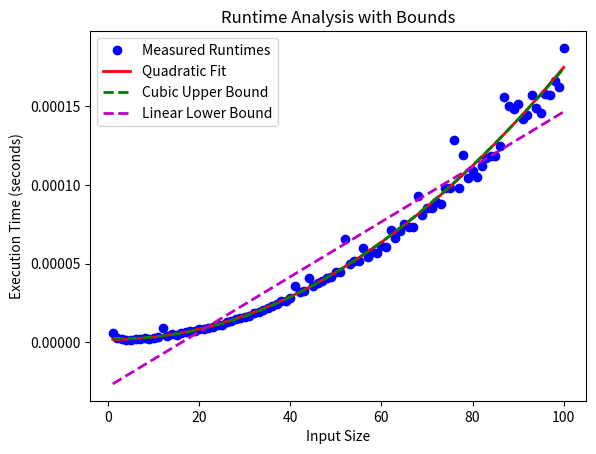

Python code for this plot:
import time
import numpy as np
import matplotlib.pyplot as plt

def nested_loop_operation(size):
    """Perform a nested loop operation that increments a counter."""
    counter = 1
    for outer in range(1, size + 1):
        for inner in range(1, size + 1):
            counter += 1
    return counter

input_sizes = np.arange(1, 101)
runtime_data = np.zeros_like(input_sizes, dtype=float)

for index, current_size in enumerate(input_sizes):
    start = time.time()
    nested_loop_operation(current_size)
    runtime_data[index] = time.time() - start

# Compute quadratic approximation
quadratic_params = np.polyfit(input_sizes, runtime_data, 2)
quadratic_curve = np.polyval(quadratic_params, input_sizes)

# Calculate cubic upper bound (Big-O)
cubic_params = np.polyfit(input_sizes, runtime_data, 3)
cubic_curve = np.polyval(cubic_params, input_sizes)
cubic_expression = np.poly1d(cubic_params)

# Determine linear lower bound (Big-Omega)
linear_params = np.polyfit(input_sizes, runtime_data, 1)
linear_curve = np.polyval(linear_params, input_sizes)
linear_expression = np.poly1d(linear_params)

# Display polynomial expressions
print("Quadratic Approximation:", np.poly1d(quadratic_params))
print("Cubic Upper Bound (Big-O):", cubic_expression)
print("Linear Lower Bound (Big-Omega):", linear_expression)

# Visualize results
plt.figure()
plt.plot(input_sizes, runtime_data, 'bo', label='Measured Runtimes')
plt.plot(input_sizes, quadratic_curve, 'r-', linewidth=2, label='Quadratic Fit')
plt.plot(input_sizes, cubic_curve, 'g--', linewidth=2, label='Cubic Upper Bound')
plt.plot(input_sizes, linear_curve, 'm--', linewidth=2, label='Linear Lower Bound')
plt.legend()
plt.xlabel('Input Size')
plt.ylabel('Execution Time (seconds)')
plt.title('Runtime Analysis with Bounds')
plt.show()

'''
Quadratic Approximation:            2
1.041e-08 x + 4.48e-06 x - 0.0001052
Cubic Upper Bound (Big-O):             3             2
-8.134e-09 x + 1.243e-06 x - 4.555e-05 x + 0.0003263
Linear Lower Bound (Big-Omega):  
5.531e-06 x - 0.0001231  '''